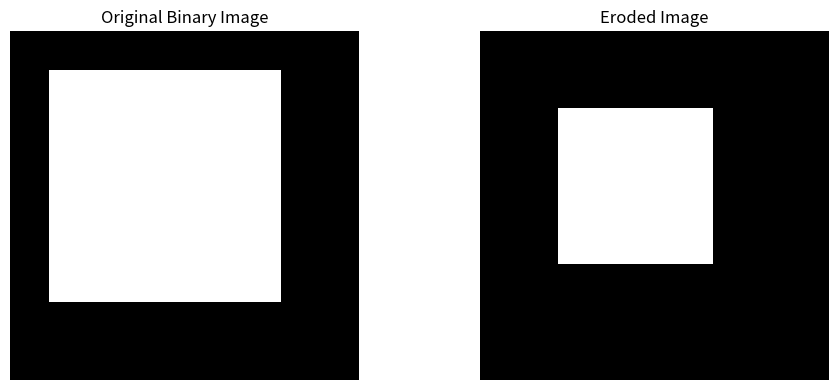

Python code for this plot:
import numpy as np
import matplotlib.pyplot as plt

image = np.array([
    [0, 0, 0, 0, 0, 0, 0, 0, 0],
    [0, 1, 1, 1, 1, 1, 1, 0, 0],
    [0, 1, 1, 1, 1, 1, 1, 0, 0],
    [0, 1, 1, 1, 1, 1, 1, 0, 0],
    [0, 1, 1, 1, 1, 1, 1, 0, 0],
    [0, 1, 1, 1, 1, 1, 1, 0, 0],
    [0, 1, 1, 1, 1, 1, 1, 0, 0],
    [0, 0, 0, 0, 0, 0, 0, 0, 0],
    [0, 0, 0, 0, 0, 0, 0, 0, 0]
], dtype=np.uint8)

kernel = np.ones((3, 3), dtype=np.uint8)
rows, cols = image.shape
k_rows, k_cols = kernel.shape
pad_y = k_rows // 2
pad_x = k_cols // 2

padded_image = np.zeros(
    (rows + 2 * pad_y, cols + 2 * pad_x),
    dtype=np.uint8
)

padded_image[
    pad_y:pad_y + rows,
    pad_x:pad_x + cols
] = image

eroded_image = np.zeros_like(image)

for i in range(rows):
    for j in range(cols):
        neighborhood = padded_image[
            i:i + k_rows,
            j:j + k_cols
        ]
        if np.all(neighborhood[kernel == 1] == 1):
            eroded_image[i, j] = 1
        else:
            eroded_image[i, j] = 0
            
plt.figure(figsize=(10, 4))

plt.subplot(1, 2, 1)
plt.imshow(image, cmap='gray', vmin=0, vmax=1)
plt.title("Original Binary Image")
plt.axis("off")

plt.subplot(1, 2, 2)
plt.imshow(eroded_image, cmap='gray', vmin=0, vmax=1)
plt.title("Eroded Image")
plt.axis("off")

plt.tight_layout()
plt.show()
